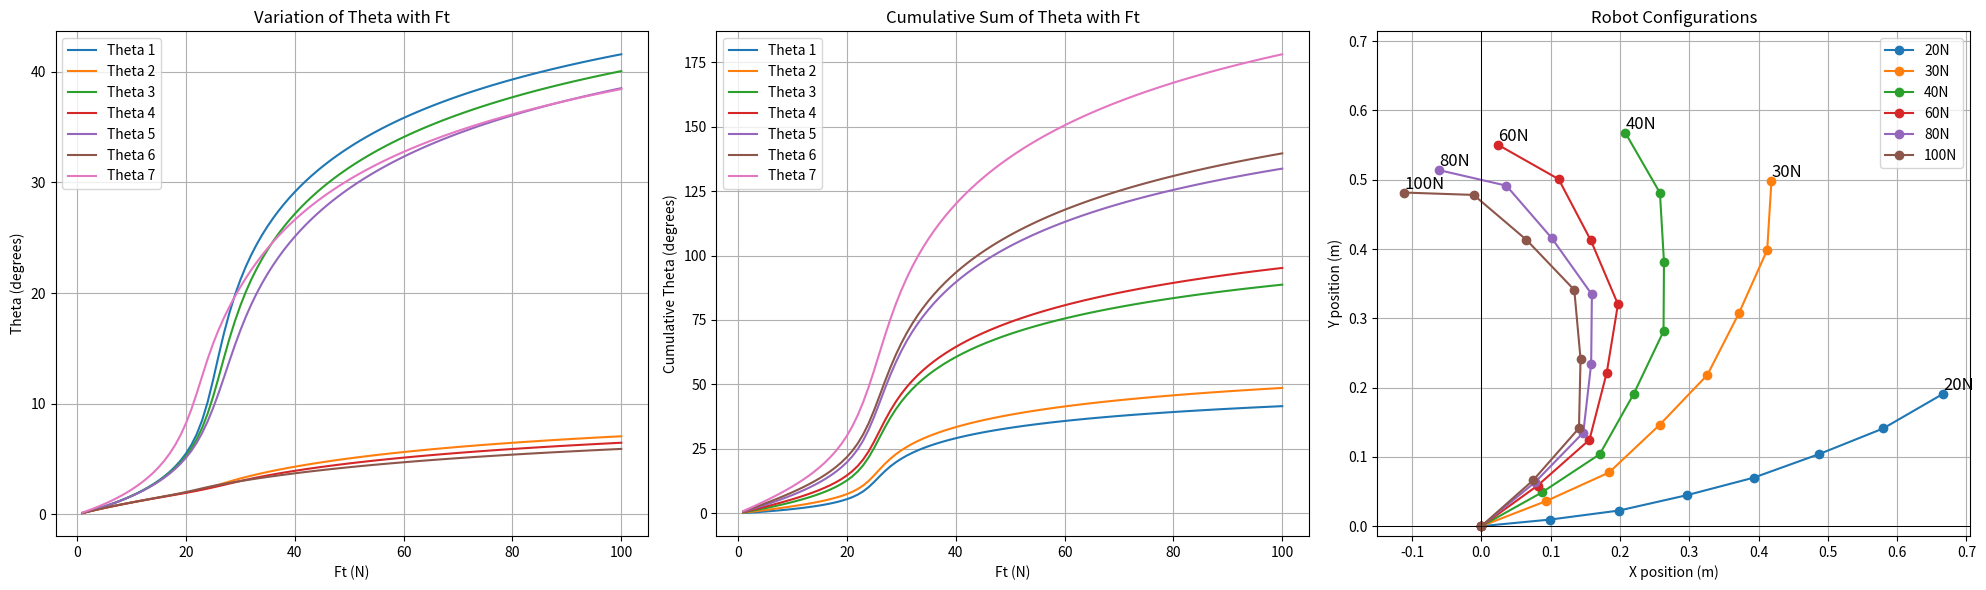

Write Python code to recreate this figure.
import numpy as np
from scipy.optimize import fsolve
import matplotlib.pyplot as plt

# Ft = 10  # Newton

A_left = 4.4e-3
A_right = 1e-3

# initial_guess = [0.5, 0.1, 0.5, 0.1, 0.5, Ft*0.95, Ft*0.8, Ft*0.75, Ft*0.7]
# initial_guess = [0.5, 0.1, 0.5, Ft*0.95, Ft*0.8]

num = 7
At = np.zeros(num)
Ac = np.zeros(num)
for i in range(num):
    if i & 1 == 0:
        At[i] = A_left
        Ac[i] = A_right
    else:
        Ac[i] = A_left
        At[i] = A_right

# At = np.array([4.4e-3, 1e-3, 4.4e-3])
# Ac = np.array([1e-3, 4.4e-3, 1e-3])

R = 5e-3
alpha = np.array([np.arcsin(A / R) for A in At])
betha = np.array([np.arcsin(A / R) for A in Ac])

print(np.degrees(alpha))
print(np.degrees(betha))

print(alpha)
print(betha)

Lr = 2e-3
Lt = np.array([Lr + R * np.cos(a) for a in alpha])
Lc = np.array([Lr + R * np.cos(b) for b in betha])

E = 7.5e9
r = 0.4e-3
I = (np.pi * r**4) / 4
mu = 0.1

def main():

    Ft_values = np.arange(1, 101, 1)
    theta_solutions = []

    for Ft in Ft_values:
        initial_guess = initial_guess_gen(Ft)

        solution = fsolve(lambda vars: equations(vars, Ft), initial_guess)

        theta_solutions.append(solution[:num]) 

    theta_solutions = np.array(np.degrees(theta_solutions))
    theta_solutions_sum = np.cumsum(theta_solutions, axis=1)

    fig, axs = plt.subplots(1, 3, figsize=(20, 6))

    for i in range(num):
        axs[0].plot(Ft_values, theta_solutions[:, i], label=f"Theta {i+1}")
    

    axs[0].set_xlabel('Ft (N)')
    axs[0].set_ylabel('Theta (degrees)')
    axs[0].set_title('Variation of Theta with Ft')
    axs[0].legend()
    axs[0].grid(True)

    for i in range(num):
        axs[1].plot(Ft_values, theta_solutions_sum[:, i], label=f"Theta {i+1}")
    
    axs[1].set_xlabel('Ft (N)')
    axs[1].set_ylabel('Cumulative Theta (degrees)')
    axs[1].set_title('Cumulative Sum of Theta with Ft')
    axs[1].legend()
    axs[1].grid(True)

    for Ft in [20, 30, 40, 60, 80, 100]:
        initial_guess = initial_guess_gen(Ft)

        solution = fsolve(lambda vars: equations(vars, Ft), initial_guess)

        theta_plot = (solution[:num])
        plot_robot(theta_plot, axs[2], Ft)

    plt.tight_layout()
    plt.show()

    # solution = fsolve(equations, initial_guess)

    # for i, s in enumerate(solution):
    #     if i < num:
    #         print(f"Theta{i+1} = {s:.4f}")
    #     else:
    #         print(f"Fr{i+2-num} = {s:.4f}")

    # # print(f"Solution:\nth1 = {solution[0]:.4f}\nth2 = {solution[1]:.4f}\nth3 = {solution[2]:.4f}\nFr2 = {solution[3]:.4f}\nFr3 = {solution[4]:.4f}")

    # print(np.isclose(equations(solution), np.zeros(len(initial_guess))))
    # print(equations(solution))
    # # print(check_fx(solution))


def equations(vars, Ft):
    n = int(len(vars)/2)+1
    th = np.array(vars[0:n])
    Fr = np.array(vars[n:])
    Fr = np.insert(Fr, 0, 0)

    sum_th = np.cumsum(th)

    M = np.zeros(n)
    Fy = np.zeros(n)

    for i in range(n):
        if i == n-1:
            M[i] = (
                np.exp(-mu * sum_th[i])
                * (
                    Ft
                    * (
                        (1+mu*th[i])*(At[i] - R*np.sin(th[i]))
                        + th[i] * (Lt[i] / 2 + R * (np.cos(th[i]) - np.cos(alpha[i])))
                    )
                )
                - (
                    (E * I / R)
                    * np.sin(th[i])
                    * (1 / (1 - np.cos(alpha[i] - th[i])) + 1 / (1 - np.cos(betha[i] + th[i])))
                )
            )

            Fy[i] = (
                Fr[i] * np.cos(th[i])
                - Ft * np.exp(-mu * sum_th[i]) * (1 + mu*th[i])
            )
        elif i & 1 == 0:
            M[i] = (
                np.exp(-mu * sum_th[i]) * th[i]
                * (
                    Ft
                    * (
                        Lt[i] / 2
                        + R * (np.cos(th[i]) - np.cos(alpha[i]))
                        + mu * (At[i] - R * np.sin(th[i]))
                    )
                )
                + Fr[i+1] * ((At[i] - At[i+1]) + (R * th[i+1] - R * np.sin(th[i])))
                - (
                    (E * I / R)
                    * np.sin(th[i])
                    * (1 / (1 - np.cos(alpha[i] - th[i])) + 1 / (1 - np.cos(betha[i] + th[i])))
                )
            )

            Fy[i] = (
                Fr[i] * np.cos(th[i])
                - Fr[i+1]
                - Ft * mu * np.exp(-mu * sum_th[i]) * th[i]
            )
        else:
            M[i] = (
                np.exp(-mu * sum_th[i]) * th[i]
                * (
                    Ft
                    * (
                        Lt[i] / 2
                        + R * (np.cos(th[i]) - np.cos(alpha[i]))
                        + mu * (At[i] - R * np.sin(th[i]))
                    )
                )
                + Fr[i+1] * ((Ac[i] - Ac[i+1]) + (R * th[i+1] - R * np.sin(th[i])))
                - (
                    (E * I / R)
                    * np.sin(th[i])
                    * (1 / (1 - np.cos(alpha[i] - th[i])) + 1 / (1 - np.cos(betha[i] + th[i])))
                )
            )

            Fy[i] = (
                Fr[i] * np.cos(th[i])
                - Fr[i+1]
                - Ft * mu * np.exp(-mu * sum_th[i]) * th[i]
            )

    # X-Force Equilibrium
    # Fx1 = (
    #     np.exp(-mu * th1) * th1
    #     * (np.cos(th1) - mu*np.sin(th1)) * (Ft - Fc)
    #     - Fr2 * np.sin(th1)
    # )

    # Fx2 = (
    #     np.exp(-mu * (th1 + th2)) * th2
    #     * (np.cos(th2) - mu*np.sin(th2)) * (Ft - Fc)
    #     - Fr3 * np.sin(th2)
    # )

    return np.concatenate((M, Fy[1:]))

def check_fx(vars):
    th1, th2, th3, Fr2, Fr3 = vars
    # X-Force Equilibrium
    Fx1 = (
        np.exp(-mu * th1) * th1
        * (np.cos(th1) - mu*np.sin(th1)) * (Ft - Fc)
        - Fr2 * np.sin(th1)
    )

    Fx2 = (
        np.exp(-mu * (th1 + th2)) * th2
        * (np.cos(th2) - mu*np.sin(th2)) * (Ft - Fc)
        - Fr3 * np.sin(th2)
    )
    return [Fx1, Fx2]

def plot_robot(theta_radians, ax, Ft):

    link_lengths = [0.1 for _ in range(num)]

    # theta_radians = np.radians(theta_degrees)  # Convert angles to radians
    x_coords = [0]  # x-coordinate of the base (origin)
    y_coords = [0]  # y-coordinate of the base (origin)

    # Calculate the position of each joint
    for i, length in enumerate(link_lengths):
        x_coords.append(x_coords[-1] + length * np.cos(np.sum(theta_radians[:i+1])))
        y_coords.append(y_coords[-1] + length * np.sin(np.sum(theta_radians[:i+1])))

    # Plot the robot
    ax.plot(x_coords, y_coords, '-o', label=f"{Ft}N")
    ax.text(x_coords[-1], y_coords[-1], f'{Ft}N', fontsize=12, ha='left', va='bottom')
    ax.axis('equal')
    ax.axhline(0, color='black',linewidth=0.5)
    ax.axvline(0, color='black',linewidth=0.5)
    ax.set_title(f'Robot Configurations')
    ax.set_xlabel('X position (m)')
    ax.set_ylabel('Y position (m)')
    # ax.set_xlim(-0.2, 0.8)
    # ax.set_ylim(0, 0.8)
    ax.set_xticks(np.arange(-0.1, 0.8, 0.1))
    ax.set_yticks(np.arange(-0.1, 0.9, 0.1))
    ax.grid(True)
    ax.legend()

def initial_guess_gen(Ft):
    return [0.8, 0.12, 0.8, 0.12, 0.8, 0.12, 0.8, Ft * 0.95, Ft * 0.8, Ft * 0.75, Ft * 0.7, Ft * 0.65, Ft * 0.6]

if __name__ == "__main__":
    main()
